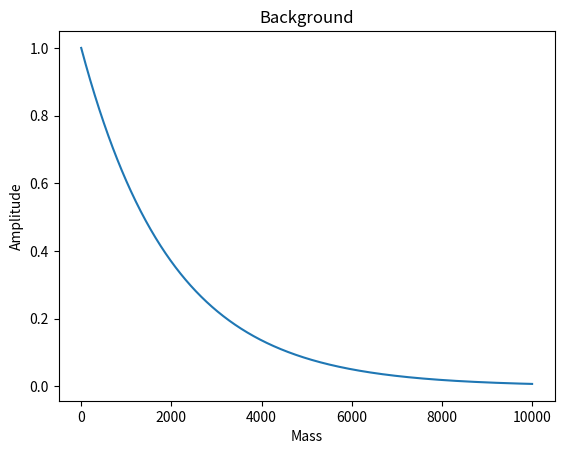

Python code for this plot:
import numpy as np
import matplotlib.pyplot as plt

BACKGROUND_DECAY_RATE = 0.005
BG_NUM = 1000
MIN_BG = 1
MAX_BG = 10000


def background_noise(n):
    return np.exp(-1*BACKGROUND_DECAY_RATE*n)


def background_range():
    return np.linspace(MIN_BG, MAX_BG, BG_NUM)


def psi_background():
    x = background_range()
    out = np.zeros_like(x)

    for n in range(len(out)):
        out[n] = background_noise(n)

    return out


def main():
    plt.plot(background_range(), psi_background())

    plt.title(r"Background")
    plt.ylabel("Amplitude")
    plt.xlabel("Mass")

    plt.show()


if __name__ == '__main__':
    main()


